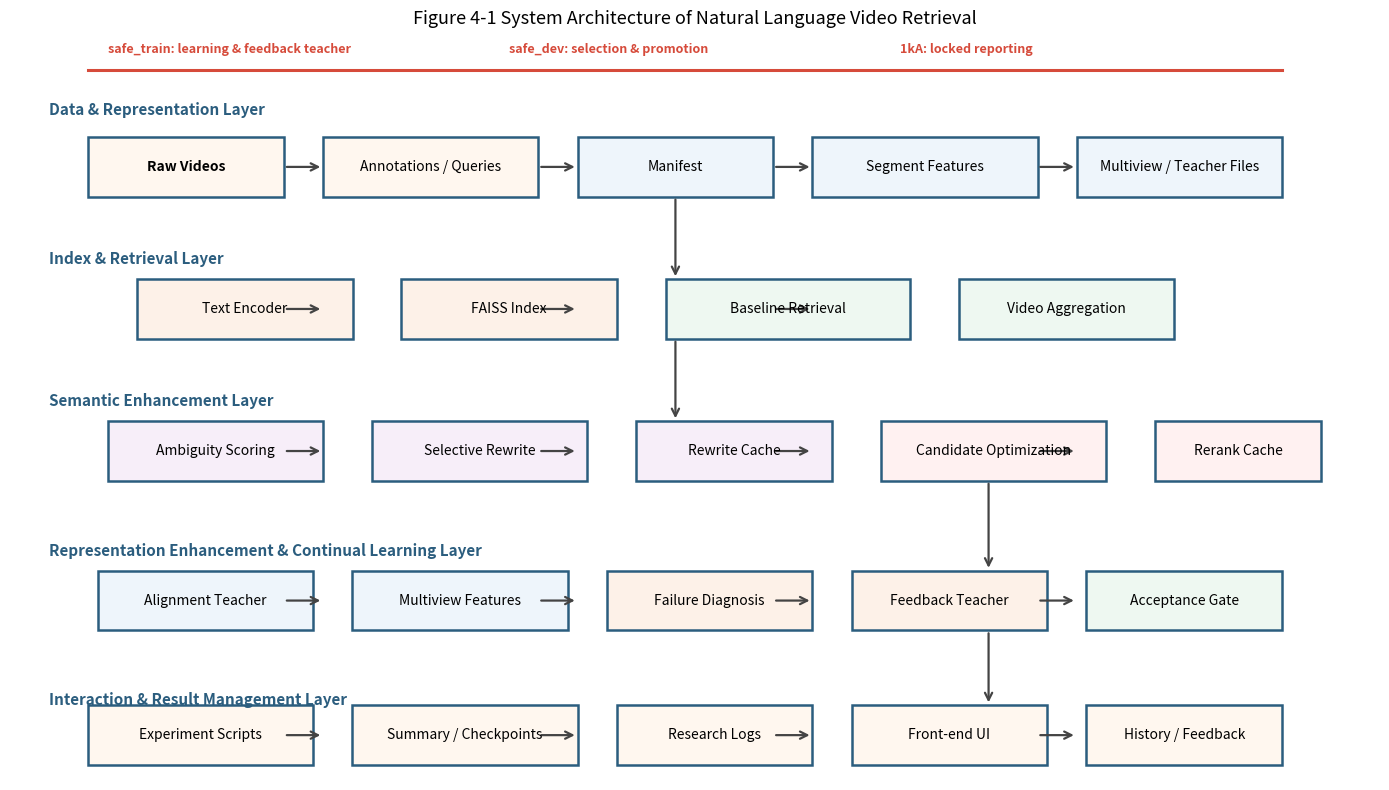

Python code for this plot:
from pathlib import Path
import matplotlib.pyplot as plt
from matplotlib.patches import Rectangle, FancyArrowPatch

OUT = Path("outputs/figures")
OUT.mkdir(parents=True, exist_ok=True)

fig, ax = plt.subplots(figsize=(14, 8))
ax.set_xlim(0, 14)
ax.set_ylim(0, 10)
ax.axis("off")

def box(x, y, w, h, text, fc="#f8f4ee", ec="#2b5d7e", fs=10, weight="normal"):
    rect = Rectangle((x, y), w, h, facecolor=fc, edgecolor=ec, linewidth=1.8)
    ax.add_patch(rect)
    ax.text(x + w / 2, y + h / 2, text, ha="center", va="center", fontsize=fs, fontweight=weight)

def arrow(x1, y1, x2, y2):
    ax.add_patch(
        FancyArrowPatch(
            (x1, y1),
            (x2, y2),
            arrowstyle="->",
            mutation_scale=13,
            linewidth=1.6,
            color="#444444",
        )
    )

# Layer titles
ax.text(0.4, 8.9, "Data & Representation Layer", fontsize=11, fontweight="bold", color="#2b5d7e")
ax.text(0.4, 6.9, "Index & Retrieval Layer", fontsize=11, fontweight="bold", color="#2b5d7e")
ax.text(0.4, 5.0, "Semantic Enhancement Layer", fontsize=11, fontweight="bold", color="#2b5d7e")
ax.text(0.4, 3.0, "Representation Enhancement & Continual Learning Layer", fontsize=11, fontweight="bold", color="#2b5d7e")
ax.text(0.4, 1.0, "Interaction & Result Management Layer", fontsize=11, fontweight="bold", color="#2b5d7e")

# Row 1
box(0.8, 7.8, 2.0, 0.8, "Raw Videos", fc="#fff7ef", weight="bold")
box(3.2, 7.8, 2.2, 0.8, "Annotations / Queries", fc="#fff7ef")
box(5.8, 7.8, 2.0, 0.8, "Manifest", fc="#eef5fb")
box(8.2, 7.8, 2.3, 0.8, "Segment Features", fc="#eef5fb")
box(10.9, 7.8, 2.1, 0.8, "Multiview / Teacher Files", fc="#eef5fb")

# Row 2
box(1.3, 5.9, 2.2, 0.8, "Text Encoder", fc="#fdf1e8")
box(4.0, 5.9, 2.2, 0.8, "FAISS Index", fc="#fdf1e8")
box(6.7, 5.9, 2.5, 0.8, "Baseline Retrieval", fc="#eef8f1")
box(9.7, 5.9, 2.2, 0.8, "Video Aggregation", fc="#eef8f1")

# Row 3
box(1.0, 4.0, 2.2, 0.8, "Ambiguity Scoring", fc="#f7eef9")
box(3.7, 4.0, 2.2, 0.8, "Selective Rewrite", fc="#f7eef9")
box(6.4, 4.0, 2.0, 0.8, "Rewrite Cache", fc="#f7eef9")
box(8.9, 4.0, 2.3, 0.8, "Candidate Optimization", fc="#fff1f1")
box(11.7, 4.0, 1.7, 0.8, "Rerank Cache", fc="#fff1f1")

# Row 4
box(0.9, 2.0, 2.2, 0.8, "Alignment Teacher", fc="#eef5fb")
box(3.5, 2.0, 2.2, 0.8, "Multiview Features", fc="#eef5fb")
box(6.1, 2.0, 2.1, 0.8, "Failure Diagnosis", fc="#fdf1e8")
box(8.6, 2.0, 2.0, 0.8, "Feedback Teacher", fc="#fdf1e8")
box(11.0, 2.0, 2.0, 0.8, "Acceptance Gate", fc="#eef8f1")

# Row 5
box(0.8, 0.2, 2.3, 0.8, "Experiment Scripts", fc="#fff7ef")
box(3.5, 0.2, 2.3, 0.8, "Summary / Checkpoints", fc="#fff7ef")
box(6.2, 0.2, 2.0, 0.8, "Research Logs", fc="#fff7ef")
box(8.6, 0.2, 2.0, 0.8, "Front-end UI", fc="#fff7ef")
box(11.0, 0.2, 2.0, 0.8, "History / Feedback", fc="#fff7ef")

# Horizontal arrows
for y in [8.2, 6.3, 4.4, 2.4, 0.6]:
    for x1, x2 in [(2.8, 3.2), (5.4, 5.8), (7.8, 8.2), (10.5, 10.9)]:
        if y in [6.3] and x2 == 10.9:
            continue
        arrow(x1, y, x2, y)

# Vertical arrows between layers
arrow(6.8, 7.8, 6.8, 6.7)
arrow(6.8, 5.9, 6.8, 4.8)
arrow(10.0, 4.0, 10.0, 2.8)
arrow(10.0, 2.0, 10.0, 1.0)

# Protocol line
ax.plot([0.8, 13.0], [9.5, 9.5], color="#d64b3b", linewidth=2.2)
ax.text(1.0, 9.72, "safe_train: learning & feedback teacher", color="#d64b3b", fontsize=9, fontweight="bold")
ax.text(5.1, 9.72, "safe_dev: selection & promotion", color="#d64b3b", fontsize=9, fontweight="bold")
ax.text(9.1, 9.72, "1kA: locked reporting", color="#d64b3b", fontsize=9, fontweight="bold")

plt.title("Figure 4-1 System Architecture of Natural Language Video Retrieval", fontsize=13)
plt.tight_layout()
plt.savefig(OUT / "Figure4_1_system_architecture.png", dpi=220)
print(f"saved: {OUT / 'Figure4_1_system_architecture.png'}")
